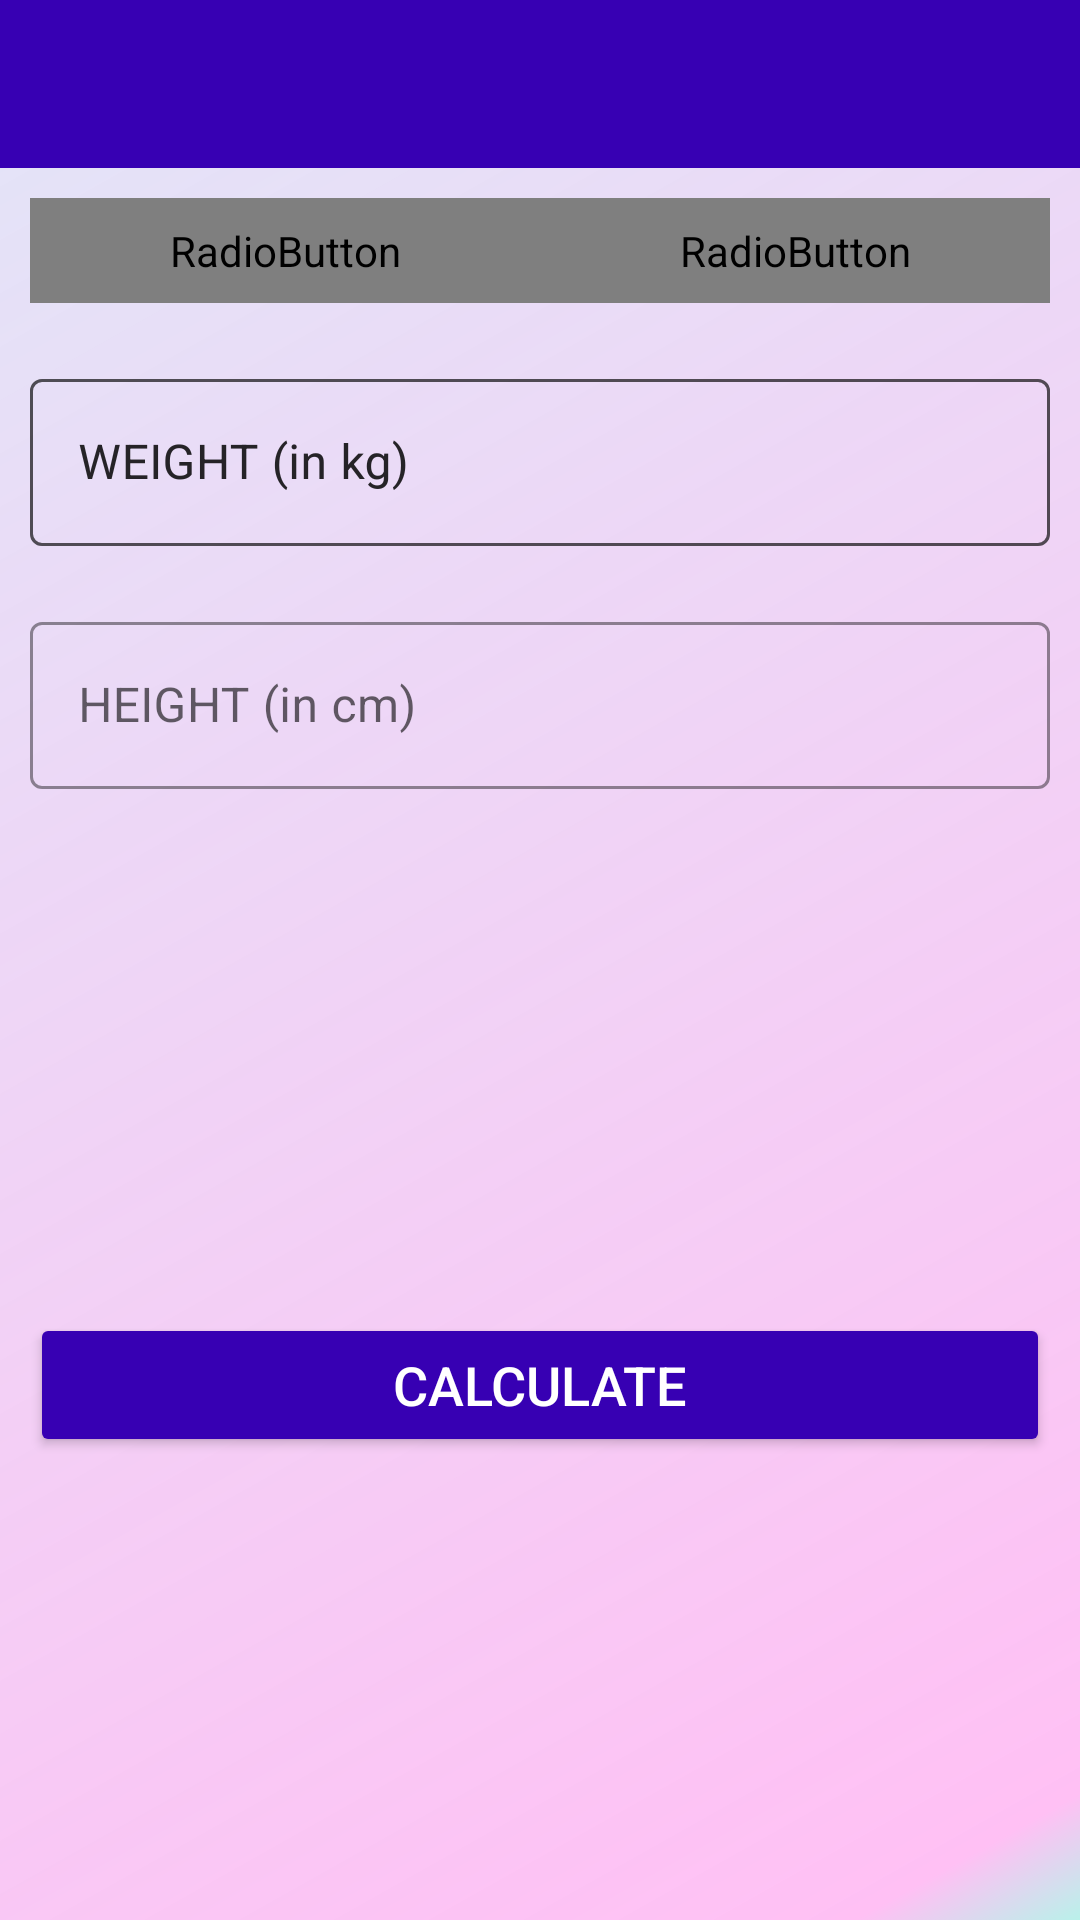

Layout XML and referenced resources for this Android screen:
<!-- AndroidManifest.xml: application theme Theme.SplitIt -->
<!-- res/layout/activity_bmiactivity.xml -->
<?xml version="1.0" encoding="utf-8"?>
<RelativeLayout xmlns:android="http://schemas.android.com/apk/res/android"
    xmlns:tools="http://schemas.android.com/tools"
    android:layout_width="match_parent"
    android:layout_height="match_parent"
    android:background="@drawable/background_splash"
    xmlns:app="http://schemas.android.com/apk/res-auto"
    tools:context=".BMIActivity">

    <androidx.appcompat.widget.Toolbar
        android:id="@+id/toolbar_bmi_activity"
        android:layout_width="match_parent"
        android:layout_height="?android:attr/actionBarSize"
        android:background="@color/purple_700" />

    <RadioGroup
        android:id="@+id/rgUnits"
        android:layout_width="match_parent"
        android:layout_height="wrap_content"
        android:layout_below="@id/toolbar_bmi_activity"
        android:layout_margin="10dp"
        android:background="@drawable/drawable_radio_group_tab_background"
        android:orientation="horizontal">

        <RadioButton
            android:id="@+id/rbMetricUnits"
            android:layout_width="0dp"
            android:layout_height="35dp"
            android:layout_weight="0.50"
            android:background="@drawable/drawable_units_tab_selector"
            android:button="@null"
            android:checked="true"
            android:gravity="center"
            android:text="METRIC UNITS"
            android:textColor="@drawable/unit_tab_selected"
            android:textSize="16sp"
            android:textStyle="bold" />

        <RadioButton
            android:id="@+id/rbUsUnits"
            android:layout_width="0dp"
            android:layout_height="35dp"
            android:layout_weight="0.50"
            android:background="@drawable/drawable_units_tab_selector"
            android:button="@null"
            android:checked="false"
            android:gravity="center"
            android:text="US UNITS"
            android:textColor="@drawable/unit_tab_selected"
            android:textSize="16sp"
            android:textStyle="bold" />
    </RadioGroup>
    
    <com.google.android.material.textfield.TextInputLayout
        android:id="@+id/tilMetricUnitWeight"
        android:layout_margin="10dp"
        app:boxStrokeColor="@color/purple_700"
        app:hintTextColor="@color/purple_500"
        android:layout_below="@id/rgUnits"
        style="@style/Widget.MaterialComponents.TextInputLayout.OutlinedBox"
        android:layout_width="match_parent"
        android:layout_height="wrap_content">

        <androidx.appcompat.widget.AppCompatEditText
            android:id="@+id/etMetricUnitWeight"
            android:layout_width="match_parent"
            android:textColor="@color/black"
            android:layout_height="wrap_content"
            android:textColorHint="@color/black"
            android:hint="WEIGHT (in kg)"
            android:inputType="numberDecimal"
            android:textSize="16sp" />
    </com.google.android.material.textfield.TextInputLayout>
    
    <com.google.android.material.textfield.TextInputLayout
        android:layout_below="@id/tilMetricUnitWeight"
        android:id="@+id/tilMetricUnitHeight"
        app:boxStrokeColor="@color/purple_700"
        app:hintTextColor="@color/purple_500"
        style="@style/Widget.MaterialComponents.TextInputLayout.OutlinedBox"
        android:layout_width="match_parent"
        android:layout_marginTop="10dp"
        android:layout_margin="10dp"
        android:layout_height="wrap_content">

        <androidx.appcompat.widget.AppCompatEditText
            android:id="@+id/etMetricUnitHeight"
            android:layout_width="match_parent"
            android:layout_height="wrap_content"
            android:textColor="@color/black"
            android:textColorHint="@color/black"
            android:hint="HEIGHT (in cm)"
            android:inputType="numberDecimal"
            android:textSize="16sp" />
    </com.google.android.material.textfield.TextInputLayout>
    <com.google.android.material.textfield.TextInputLayout
        android:id="@+id/tilUsMetricUnitWeight"
        android:layout_margin="10dp"
        app:boxStrokeColor="@color/purple_700"
        app:hintTextColor="@color/purple_500"
        android:layout_below="@id/rgUnits"
        style="@style/Widget.MaterialComponents.TextInputLayout.OutlinedBox"
        android:layout_width="match_parent"
        android:layout_height="wrap_content">

        <androidx.appcompat.widget.AppCompatEditText
            android:id="@+id/etUsMetricUnitWeight"
            android:layout_width="match_parent"
            android:layout_height="wrap_content"
            android:textColor="@color/black"
            android:hint="WEIGHT (in kg)"
            android:textColorHint="@color/black"
            android:inputType="numberDecimal"
            android:textSize="16sp" />
    </com.google.android.material.textfield.TextInputLayout>
    

    <com.google.android.material.textfield.TextInputLayout
        android:layout_below="@id/tilMetricUnitWeight"
        android:id="@+id/tilMetricUsUnitHeightFeet"
        app:boxStrokeColor="@color/purple_700"
        app:hintTextColor="@color/purple_500"
        style="@style/Widget.MaterialComponents.TextInputLayout.OutlinedBox"
        android:layout_width="wrap_content"
        android:layout_marginTop="10dp"
        android:layout_alignParentStart="true"
        android:visibility="gone"
        tools:visibility="visible"
        android:layout_toStartOf="@id/view"
        android:layout_margin="10dp"
        android:layout_height="wrap_content">

        <androidx.appcompat.widget.AppCompatEditText
            android:id="@+id/etUsMetricUnitHeightFeet"
            android:layout_width="match_parent"
            android:layout_height="wrap_content"
            android:textColorHint="@color/black"
            android:hint="Feet"
            android:inputType="numberDecimal"
            android:textSize="16sp" />
    </com.google.android.material.textfield.TextInputLayout>
    <View
        android:id="@+id/view"
        android:layout_width="0dp"
        android:layout_height="1dp"
        android:layout_below="@+id/tilMetricUnitWeight"
        android:layout_centerHorizontal="true" />

    <com.google.android.material.textfield.TextInputLayout
        android:layout_below="@id/tilMetricUnitWeight"
        android:id="@+id/tilMetricUsUnitHeightInch"
        app:boxStrokeColor="@color/purple_700"
        app:hintTextColor="@color/purple_500"
        android:layout_alignParentEnd="true"
        android:layout_toEndOf="@id/view"
        android:visibility="gone"
        tools:visibility="visible"
        style="@style/Widget.MaterialComponents.TextInputLayout.OutlinedBox"
        android:layout_width="wrap_content"
        android:layout_marginTop="10dp"
        android:layout_margin="10dp"
        android:layout_height="wrap_content">

        <androidx.appcompat.widget.AppCompatEditText
            android:id="@+id/etUsMetricUnitHeightInch"
            android:layout_width="match_parent"
            android:layout_height="wrap_content"
            android:textColorHint="@color/black"
            android:hint="Inch"
            android:inputType="numberDecimal"
            android:textSize="16sp" />
    </com.google.android.material.textfield.TextInputLayout>
    

    
    <LinearLayout
        android:padding="10dp"
        android:layout_below="@id/tilMetricUnitHeight"
        android:id="@+id/llDiplayBMIResult"
        android:layout_width="match_parent"
        android:layout_height="wrap_content"
        android:layout_marginTop="25dp"
        android:orientation="vertical"
        android:visibility="invisible"
        tools:visibility="visible">

        <TextView
            android:id="@+id/tvYourBMI"
            android:layout_width="match_parent"
            android:layout_height="wrap_content"
            android:gravity="center"
            android:text="YOUR BMI"
            android:textAllCaps="true"
            android:textSize="16sp" />

        <TextView
            android:id="@+id/tvBMIValue"
            android:layout_width="match_parent"
            android:layout_height="wrap_content"
            android:layout_marginTop="5dp"
            android:gravity="center"
            android:textSize="18sp"
            android:textStyle="bold"
            tools:text="15.00" />

        <TextView
            android:id="@+id/tvBMIType"
            android:layout_width="match_parent"
            android:layout_height="wrap_content"
            android:layout_marginTop="5dp"
            android:gravity="center"
            android:textSize="18sp"
            tools:text="Normal" />

        <TextView
            android:id="@+id/tvBMIDescription"
            android:layout_width="match_parent"
            android:layout_height="wrap_content"
            android:layout_marginTop="5dp"
            android:gravity="center"
            android:textSize="18sp"
            tools:text="Normal" />
    </LinearLayout>
    
    <Button
        android:id="@+id/btnCalculateUnits"
        android:layout_width="match_parent"
        android:layout_height="wrap_content"
        android:layout_below="@id/llDiplayBMIResult"
        android:layout_gravity="bottom"
        android:layout_marginStart="10dp"
        android:layout_marginTop="10dp"
        android:layout_marginEnd="10dp"
        android:layout_marginBottom="10dp"
        android:backgroundTint="@color/purple_700"
        android:text="CALCULATE"
        android:textColor="#FFFFFF"
        android:textSize="18sp" />
</RelativeLayout>
<!-- resources referenced by this layout -->
<resources>
  <color name="black">#FF000000</color>
  <color name="purple_500">#FF6200EE</color>
  <color name="purple_700">#FF3700B3</color>
  <!-- drawable background_splash (drawable) -->
  <?xml version="1.0" encoding="utf-8"?>
  
  <shape xmlns:android="http://schemas.android.com/apk/res/android"
    android:shape="rectangle" >
      <gradient android:angle="135"
          android:startColor="#B9F1EA"
          android:endColor="#D2DCE0F6"
          android:centerColor="#FFC0F4"
          android:centerX="0.05"
          />
  
  </shape>
  <!-- drawable drawable_units_tab_selector (drawable-v24) -->
  <?xml version="1.0" encoding="utf-8"?>
  
  <selector xmlns:android="http://schemas.android.com/apk/res/android">
      <item android:state_checked="true">
          <shape android:shape="rectangle">
  
              <solid android:color="@color/purple_700" />
  
              <corners android:radius="30dp" />
          </shape>
      </item>
  </selector>
  <style name="Theme.SplitIt" parent="Theme.MaterialComponents.DayNight.NoActionBar">
          
          <item name="colorPrimary">@color/purple_500</item>
          <item name="colorPrimaryVariant">@color/purple_700</item>
          <item name="colorOnPrimary">@color/white</item>
          
          <item name="colorSecondary">@color/teal_200</item>
          <item name="colorSecondaryVariant">@color/teal_700</item>
          <item name="colorOnSecondary">@color/black</item>
          
          <item name="android:statusBarColor" tools:targetApi="l">?attr/colorPrimaryVariant</item>
          
      </style>
  <color name="white">#FFFFFFFF</color>
  <color name="teal_200">#FF03DAC5</color>
  <color name="teal_700">#FF018786</color>
</resources>
